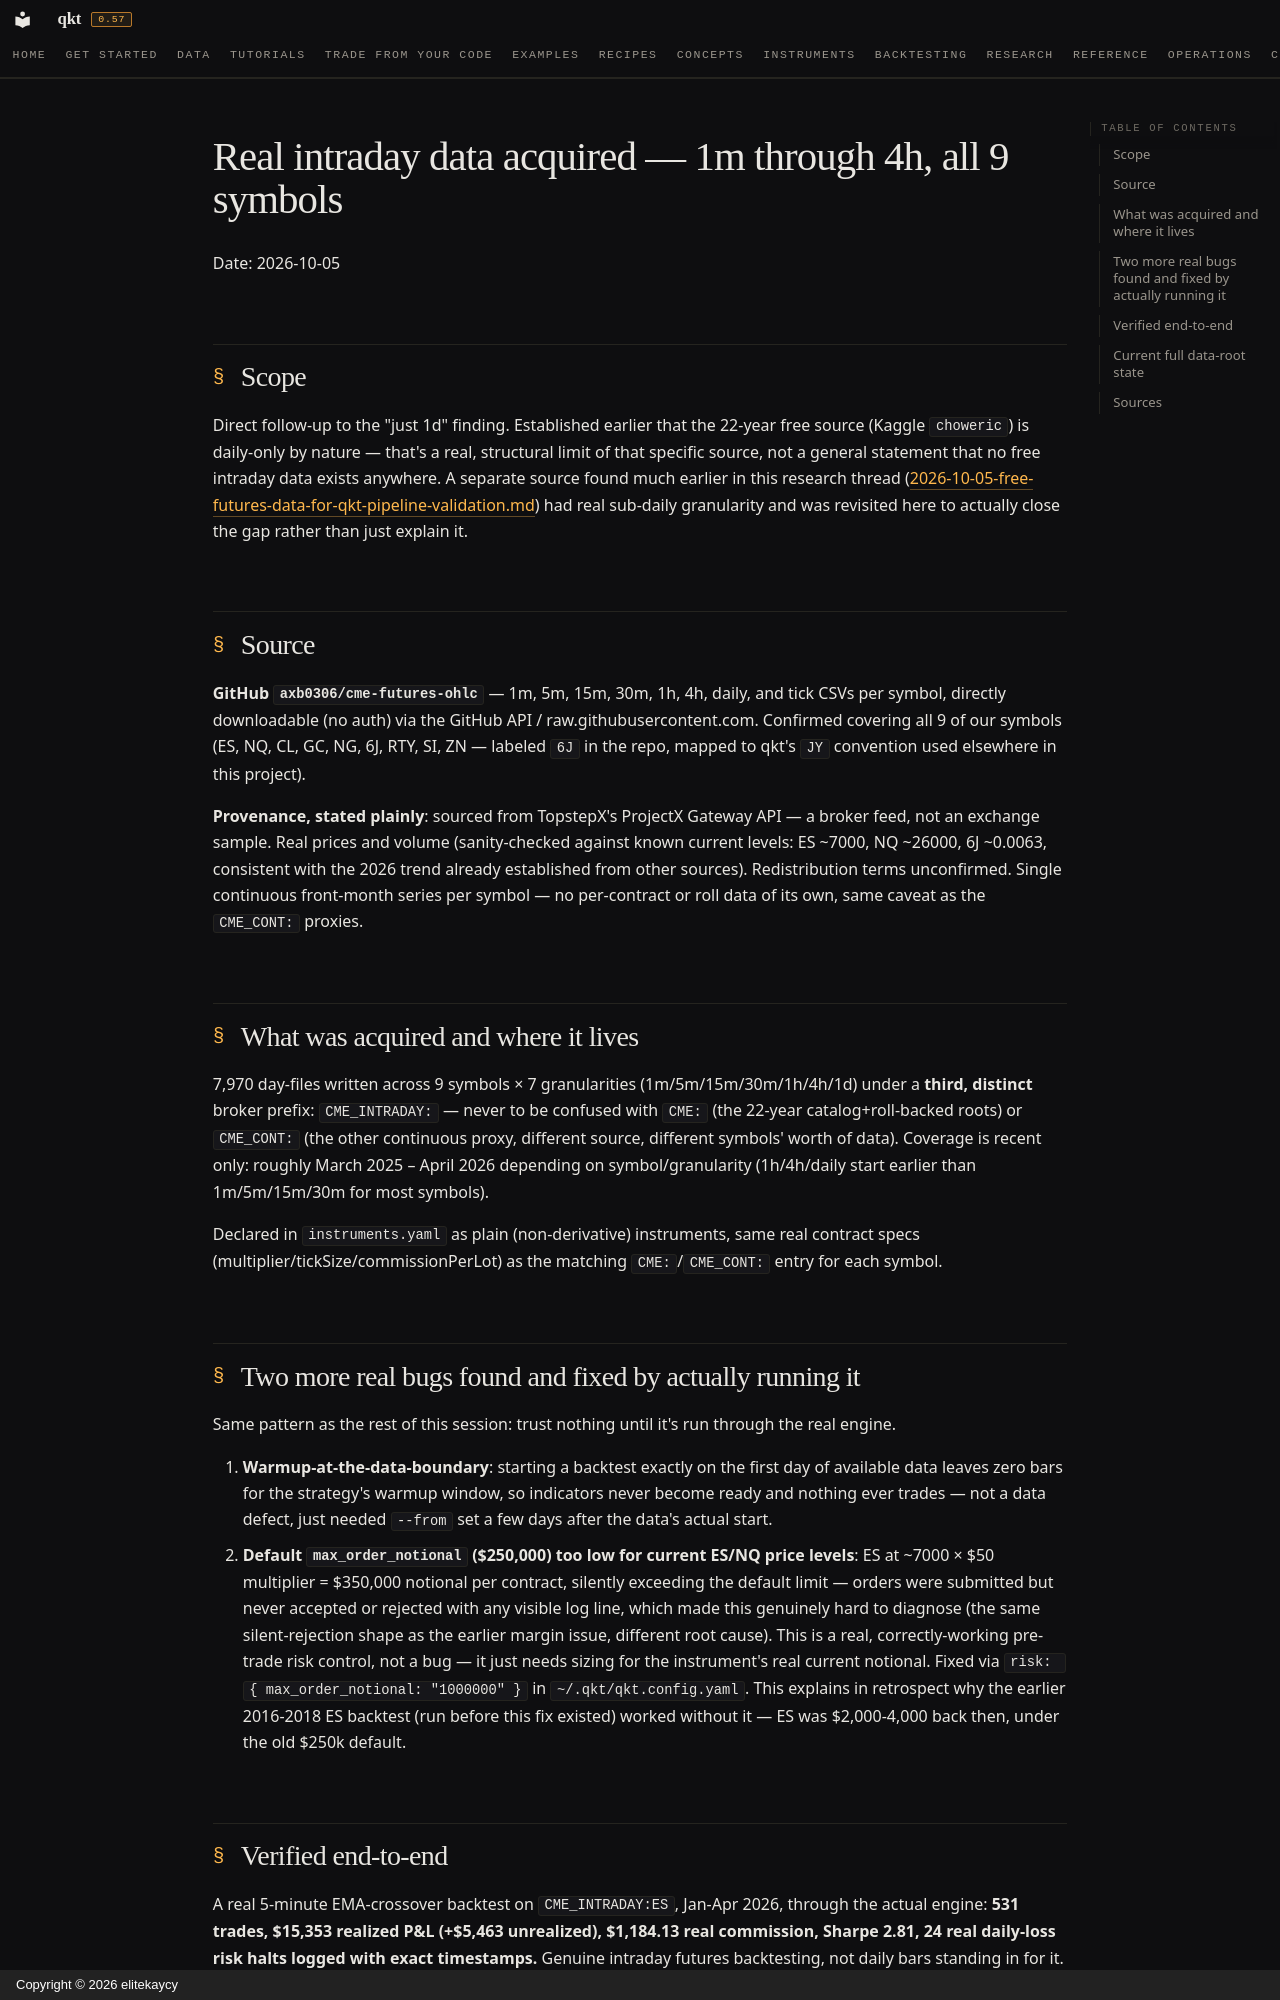

repository: elitekaycy/qkt · page: research/2026-10-05-real-intraday-data-acquired/index.html · generator: mkdocs · copyright: Copyright © 2026 elitekaycy

# Real intraday data acquired — 1m through 4h, all 9 symbols

Date: 2026-10-05

## Scope

Direct follow-up to the "just 1d" finding. Established earlier that the 22-year free source
(Kaggle `choweric`) is daily-only by nature — that's a real, structural limit of that specific
source, not a general statement that no free intraday data exists anywhere. A separate source
found much earlier in this research thread
([2026-10-05-free-futures-data-for-qkt-pipeline-validation.md](2026-10-05-free-futures-data-for-qkt-pipeline-validation.md))
had real sub-daily granularity and was revisited here to actually close the gap rather than
just explain it.

## Source

**GitHub `axb0306/cme-futures-ohlc`** — 1m, 5m, 15m, 30m, 1h, 4h, daily, and tick CSVs per
symbol, directly downloadable (no auth) via the GitHub API / raw.githubusercontent.com.
Confirmed covering all 9 of our symbols (ES, NQ, CL, GC, NG, 6J, RTY, SI, ZN — labeled `6J` in
the repo, mapped to qkt's `JY` convention used elsewhere in this project).

**Provenance, stated plainly**: sourced from TopstepX's ProjectX Gateway API — a broker feed,
not an exchange sample. Real prices and volume (sanity-checked against known current levels:
ES ~7000, NQ ~26000, 6J ~0.0063, consistent with the 2026 trend already established from other
sources). Redistribution terms unconfirmed. Single continuous front-month series per symbol —
no per-contract or roll data of its own, same caveat as the `CME_CONT:` proxies.

## What was acquired and where it lives

7,970 day-files written across 9 symbols × 7 granularities (1m/5m/15m/30m/1h/4h/1d) under a
**third, distinct** broker prefix: `CME_INTRADAY:` — never to be confused with `CME:` (the
22-year catalog+roll-backed roots) or `CME_CONT:` (the other continuous proxy, different source,
different symbols' worth of data). Coverage is recent only: roughly March 2025 – April 2026
depending on symbol/granularity (1h/4h/daily start earlier than 1m/5m/15m/30m for most symbols).

Declared in `instruments.yaml` as plain (non-derivative) instruments, same real contract specs
(multiplier/tickSize/commissionPerLot) as the matching `CME:`/`CME_CONT:` entry for each symbol.

## Two more real bugs found and fixed by actually running it

Same pattern as the rest of this session: trust nothing until it's run through the real engine.

1. **Warmup-at-the-data-boundary**: starting a backtest exactly on the first day of available
   data leaves zero bars for the strategy's warmup window, so indicators never become ready and
   nothing ever trades — not a data defect, just needed `--from` set a few days after the data's
   actual start.
2. **Default `max_order_notional` ($250,000) too low for current ES/NQ price levels**: ES at
   ~7000 × $50 multiplier = $350,000 notional per contract, silently exceeding the default limit
   — orders were submitted but never accepted or rejected with any visible log line, which made
   this genuinely hard to diagnose (the same silent-rejection shape as the earlier margin issue,
   different root cause). This is a real, correctly-working pre-trade risk control, not a bug —
   it just needs sizing for the instrument's real current notional. Fixed via
   `risk: { max_order_notional: "1000000" }` in `~/.qkt/qkt.config.yaml`. This explains in
   retrospect why the earlier 2016-2018 ES backtest (run before this fix existed) worked without
   it — ES was $2,000-4,000 back then, under the old $250k default.
